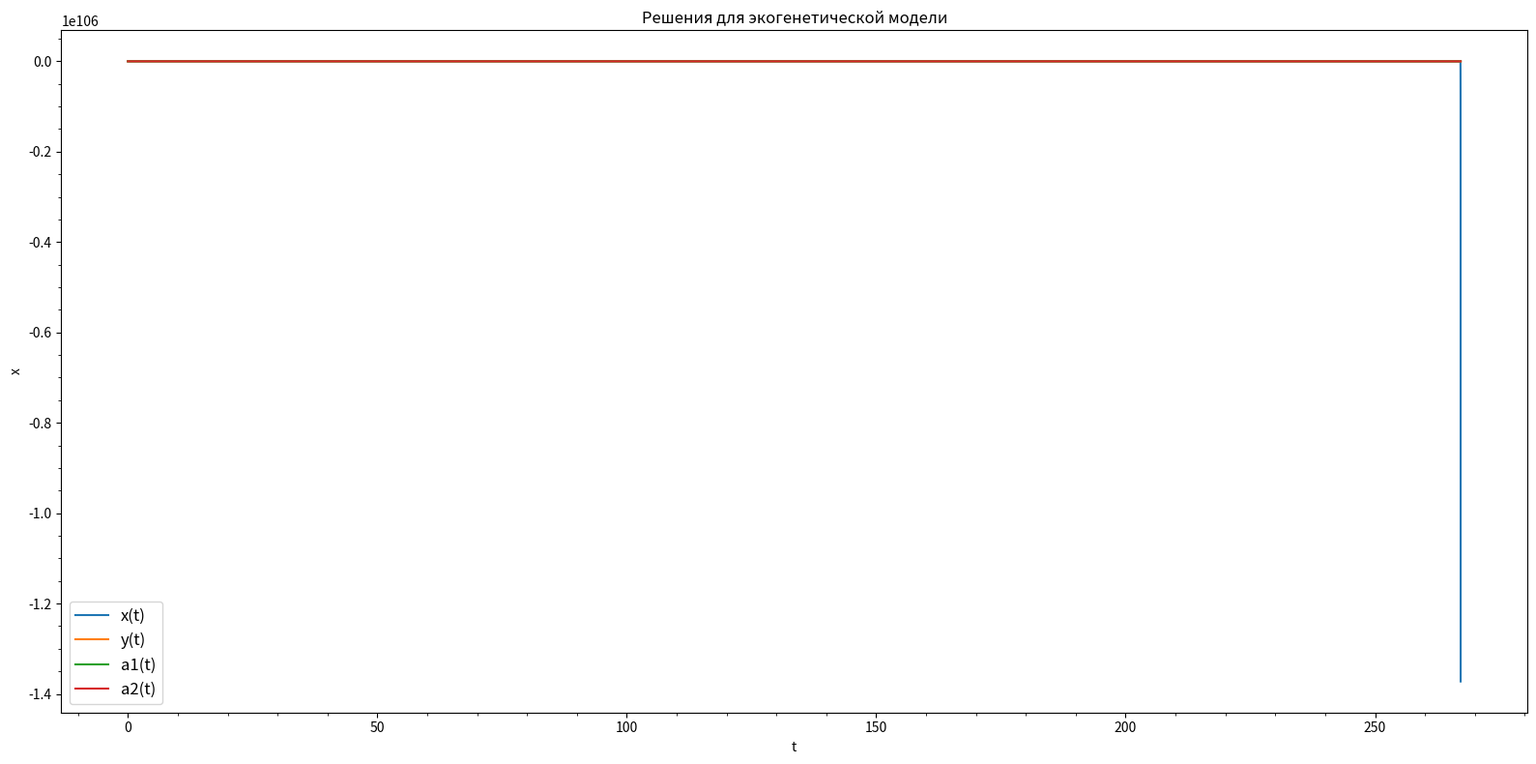

Write the Python code that produced this figure. (Note: this script raises an exception after producing the figure.)
import numpy as np
from matplotlib import pyplot as plt
import sympy as sp
from sympy import Matrix

#======================================================================================================
# Task conditions
eps  = 0.0001
x_0  = 0
y_0  = 1
a_10 = 0.05
a_20 = 10
T_k  = 2000

# Constants for Rosenbrok method
p_1  = 0.435866521508459
p_2  = 0.4782408332745185
p_3  = 0.0858926452170225
a    = p_1
b_21 = p_1
b_31 = p_1
b_32 = -2.116053335949811

#======================================================================================================

def print_jacobian():
    x = sp.Symbol('x')
    y = sp.Symbol('y')
    a_1 = sp.Symbol('a_1')
    a_2 = sp.Symbol('a_2')
    system_matrix = Matrix([x * (2 * a_1 - 0.5 * x - y * (a_1 ** 2) * (a_2 ** (-2))), 
                           y * (2 * a_2 - 0.5 * y - x * (a_2 ** 2) * (a_1 ** (-2))), 
                           eps * (2 - 2 * y * a_1 * a_2 ** (-2)), 
                           eps * (2 - 2 * x * a_2 * a_1 ** (-2))])
    variables = Matrix([x, y, a_1, a_2])
    jacobian = system_matrix.jacobian(variables)
    print(jacobian)
    return jacobian


def jacobian(vec):
    x, y, a_1, a_2 = vec[0], vec[1], vec[2], vec[3]

    return np.array([[-a_1 ** 2 * y * a_2 ** (-2) + 2 * a_1 - x, -a_1 ** 2 * x * a_2 ** (-2), x * (-2 * a_1 * y * a_2 ** (-2) + 2), 2*a_1**2 * x * y * a_2 ** (-3)], 
                     [-a_2 ** 2 * y * a_1 ** (-2), -a_2 ** 2 * x * a_1 ** (-2) + 2 * a_2 - y, 2 * a_2 ** 2 * x * y * a_1 ** (-3), y*(-2*a_2*x * a_1**(-2) + 2)], 
                     [0, -0.02 * a_1 * a_2 ** (-2), -0.02 * y * a_2 ** (-2), 0.04 * a_1 * y * a_2 ** (-3)], 
                     [-0.02 * a_2 * a_1 ** (-2), 0, 0.04 * a_2 * x * a_1 ** (-3),   -0.02 * x  * a_1 ** (-2)]])

def func(vec):
    x, y, a_1, a_2 = vec[0], vec[1], vec[2], vec[3]

    return np.array([x * (2 * a_1 - 0.5 * x - y * (a_1 ** 2) * (a_2 ** (-2))), 
                    y * (2 * a_2 - 0.5 * y - x * (a_2 ** 2) * (a_1 ** (-2))),
                    eps * (2 - 2 * y * a_1 * a_2 ** (-2)),
                    eps * (2 - 2 * x * a_2 * a_1 ** (-2))])

def D_n(vec, h):
    return np.eye(4) + a * h * jacobian(vec)

def method_Rosenbrok_3_order(start_vector, h, num_steps):
    result = np.zeros((num_steps, np.shape(start_vector)[0]))
    result[0] = start_vector
    
    for i in range(0, num_steps - 1):
        Dn = D_n(result[i], h)
        
        dk_1 = h * func(result[i])
        k_1 = np.linalg.solve(Dn, dk_1)
        dk_2 = h * func(result[i] + b_21 * k_1)
        k_2 = np.linalg.solve(Dn, dk_2)
        dk_3 = h * func(result[i] + b_31 * k_1 + b_32 * k_2)
        k_3 = np.linalg.solve(Dn, dk_3)

        result[i + 1] = result[i] + p_1 * k_1 + p_2 * k_2 + p_3 * k_3
    return result

def draw_Rosenbrok_result(result, t):
    result = result.T
    plt.figure(figsize=[16, 8])

    labels = ["x(t)", "y(t)", "a1(t)", "a2(t)"]
    
    for i in range(len(result)):
        plt.plot(t, result[i], label=labels[i])

    plt.title('Решения для экогенетической модели')

    plt.xlabel("t")
    plt.ylabel("x")
    plt.minorticks_on()
    plt.tight_layout()
    plt.legend(loc = 'best', fontsize = 12)
    plt.savefig('images/solve.png')
    
    return

def main():
    # print_jacobian()
    h = 0.01
    num_steps = int(T_k / h) + 1
    t = np.linspace(0, T_k, num_steps)
    
    start_vector = np.array([x_0, y_0, a_10, a_20])
    result = method_Rosenbrok_3_order(start_vector, h, num_steps)
    draw_Rosenbrok_result(result, t)
    return

if __name__ == "__main__":
    main()
